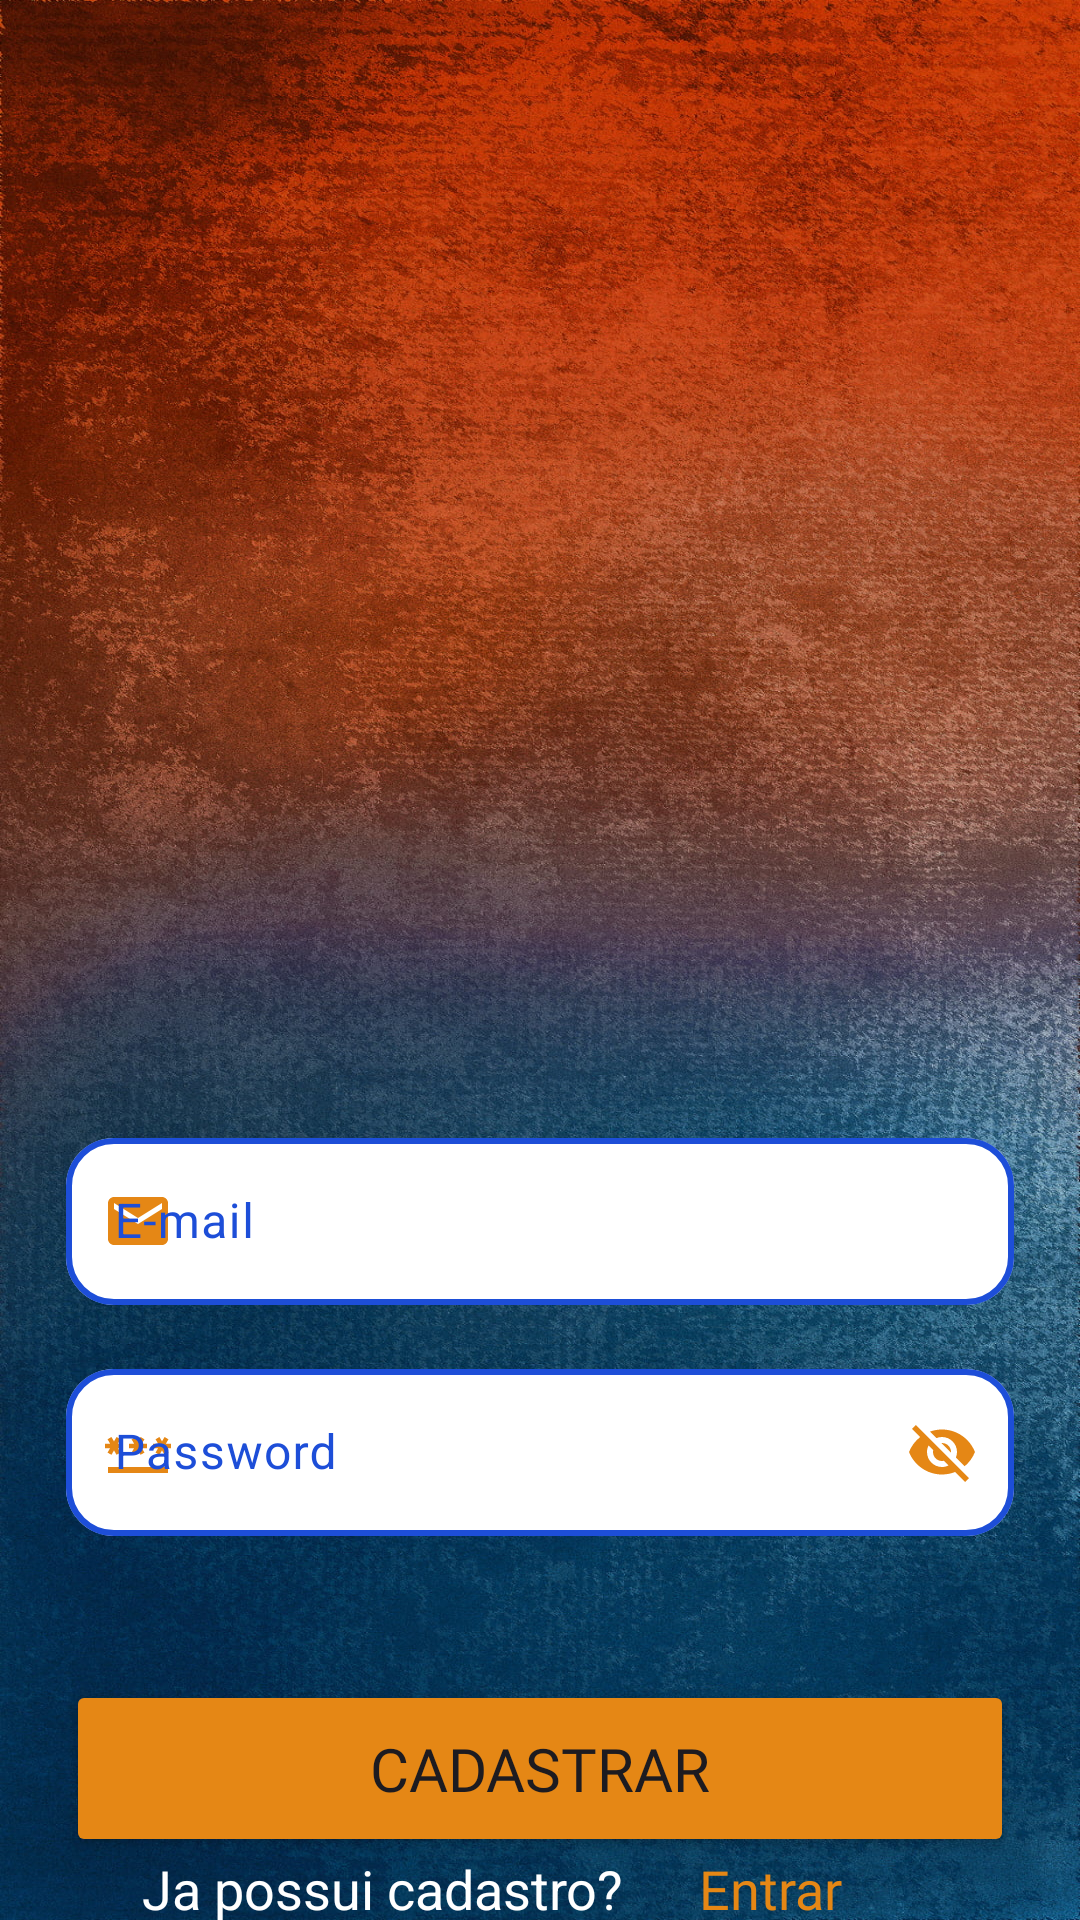

This screen was rendered from an Android layout file. Write that file and the resources it references.
<!-- AndroidManifest.xml: application theme Theme.PythonDeBolso -->
<!-- res/layout/activity_register.xml -->
<?xml version="1.0" encoding="utf-8"?>
<androidx.constraintlayout.widget.ConstraintLayout xmlns:android="http://schemas.android.com/apk/res/android"
    xmlns:app="http://schemas.android.com/apk/res-auto"
    xmlns:tools="http://schemas.android.com/tools"
    android:layout_width="match_parent"
    android:layout_height="match_parent"
    android:background="@drawable/general_background"
    tools:context=".RegisterActivity">

    <ImageView
        android:id="@+id/login_logo"
        android:layout_width="200dp"
        android:layout_height="200dp"
        app:layout_constraintTop_toTopOf="parent"
        android:layout_marginTop="110dp"
        app:layout_constraintStart_toStartOf="parent"
        app:layout_constraintEnd_toEndOf="parent"
        android:src="@drawable/python_logo"
        android:contentDescription="app logo"
        tools:ignore="HardcodedText" />

    <com.google.android.material.textfield.TextInputLayout
        android:id="@+id/login"
        android:layout_width="match_parent"
        android:layout_height="wrap_content"
        app:layout_constraintTop_toBottomOf="@id/login_logo"
        app:layout_constraintStart_toStartOf="parent"
        app:layout_constraintEnd_toEndOf="parent"
        android:layout_marginTop="64dp"
        android:layout_marginStart="22dp"
        android:layout_marginEnd="22dp"

        app:boxCornerRadiusBottomEnd="16dp"
        app:boxCornerRadiusBottomStart="16dp"
        app:boxCornerRadiusTopEnd="16dp"
        app:boxCornerRadiusTopStart="16dp"

        android:hint="@string/email_login"
        app:boxBackgroundColor="@color/white"
        app:boxStrokeColor="@color/box_color"
        app:boxStrokeWidth="2dp"
        app:startIconDrawable="@drawable/baseline_email_24"
        app:startIconTint="@color/orange"
        style="@style/MyTextInputEditTextStyle"
        tools:ignore="MissingConstraints">
        <com.google.android.material.textfield.TextInputEditText
            android:layout_width="match_parent"
            android:layout_height="wrap_content"
            android:textColorHint="@color/black"
            android:textColor="@color/black"
            android:textSize="16sp"
            />
    </com.google.android.material.textfield.TextInputLayout>

    <com.google.android.material.textfield.TextInputLayout
        android:id="@+id/password"
        android:layout_width="match_parent"
        android:layout_height="wrap_content"
        app:layout_constraintTop_toBottomOf="@id/login"
        app:layout_constraintStart_toStartOf="parent"
        app:layout_constraintEnd_toEndOf="parent"
        android:layout_marginTop="16dp"
        android:layout_marginStart="22dp"
        android:layout_marginEnd="22dp"

        app:boxCornerRadiusBottomEnd="16dp"
        app:boxCornerRadiusBottomStart="16dp"
        app:boxCornerRadiusTopEnd="16dp"
        app:boxCornerRadiusTopStart="16dp"

        android:hint="@string/password_login"
        app:passwordToggleEnabled="true"
        app:passwordToggleTint="@color/orange"
        app:boxBackgroundColor="@color/white"
        app:boxStrokeColor="@color/box_color"
        app:boxStrokeWidth="2dp"
        app:startIconDrawable="@drawable/baseline_password_24"
        app:startIconTint="@color/orange"
        style="@style/MyTextInputEditTextStyle"
        tools:ignore="MissingConstraints">
        <com.google.android.material.textfield.TextInputEditText
            android:layout_width="match_parent"
            android:layout_height="wrap_content"
            android:textColorHint="@color/black"
            android:textColor="@color/black"
            android:textSize="16sp"
            />
    </com.google.android.material.textfield.TextInputLayout>

    <Button
        android:id="@+id/btn_register"
        android:layout_width="0dp"
        android:layout_height="wrap_content"
        android:text="@string/btn_register"
        android:backgroundTint="@color/orange"
        android:fontFamily="@font/bold"
        app:layout_constraintTop_toBottomOf="@id/password"
        android:layout_marginTop="48dp"
        app:layout_constraintStart_toStartOf="@id/password"
        app:layout_constraintEnd_toEndOf="@id/password"
        android:padding="16dp"
        app:cornerRadius="16dp"
        android:textSize="20sp"
        />

    <com.google.android.material.textview.MaterialTextView
        android:id="@+id/txt_register_login"
        android:layout_width="wrap_content"
        android:layout_height="wrap_content"
        app:layout_constraintTop_toBottomOf="@id/btn_register"
        android:text="@string/txt_login_login"
        android:textColor="@color/white"
        android:textSize="18sp"
        app:layout_constraintStart_toStartOf="@id/btn_register"
        app:layout_constraintEnd_toStartOf="@id/register_login"
        app:layout_constraintBottom_toBottomOf="parent"
        />
    <com.google.android.material.textview.MaterialTextView
        android:id="@+id/register_login"
        android:layout_width="wrap_content"
        android:layout_height="wrap_content"
        app:layout_constraintTop_toBottomOf="@id/btn_register"
        android:text="@string/login_login"
        android:textColor="@color/orange"
        android:textSize="18sp"
        android:fontFamily="@font/bold"
        android:layout_marginEnd="32dp"
        app:layout_constraintStart_toEndOf="@id/txt_register_login"
        app:layout_constraintEnd_toEndOf="@id/btn_register"
        app:layout_constraintBottom_toBottomOf="parent"
        />


</androidx.constraintlayout.widget.ConstraintLayout>
<!-- resources referenced by this layout -->
<resources>
  <color name="black">#FF000000</color>
  <color name="orange">#e58715</color>
  <color name="white">#FFFFFFFF</color>
  <!-- drawable baseline_email_24 (drawable) -->
  <vector android:height="24dp" android:tint="#D9A625"
      android:viewportHeight="24" android:viewportWidth="24"
      android:width="24dp" xmlns:android="http://schemas.android.com/apk/res/android">
      <path android:fillColor="@android:color/white" android:pathData="M20,4L4,4c-1.1,0 -1.99,0.9 -1.99,2L2,18c0,1.1 0.9,2 2,2h16c1.1,0 2,-0.9 2,-2L22,6c0,-1.1 -0.9,-2 -2,-2zM20,8l-8,5 -8,-5L4,6l8,5 8,-5v2z"/>
  </vector>
  <!-- drawable baseline_password_24 (drawable) -->
  <vector android:height="24dp" android:tint="#D9A625"
      android:viewportHeight="24" android:viewportWidth="24"
      android:width="24dp" xmlns:android="http://schemas.android.com/apk/res/android">
      <path android:fillColor="@android:color/white" android:pathData="M2,17h20v2H2V17zM3.15,12.95L4,11.47l0.85,1.48l1.3,-0.75L5.3,10.72H7v-1.5H5.3l0.85,-1.47L4.85,7L4,8.47L3.15,7l-1.3,0.75L2.7,9.22H1v1.5h1.7L1.85,12.2L3.15,12.95zM9.85,12.2l1.3,0.75L12,11.47l0.85,1.48l1.3,-0.75l-0.85,-1.48H15v-1.5h-1.7l0.85,-1.47L12.85,7L12,8.47L11.15,7l-1.3,0.75l0.85,1.47H9v1.5h1.7L9.85,12.2zM23,9.22h-1.7l0.85,-1.47L20.85,7L20,8.47L19.15,7l-1.3,0.75l0.85,1.47H17v1.5h1.7l-0.85,1.48l1.3,0.75L20,11.47l0.85,1.48l1.3,-0.75l-0.85,-1.48H23V9.22z"/>
  </vector>
  <!-- drawable general_background: jpg bitmap (drawable, 604826 bytes) -->
  <string name="btn_register">Cadastrar</string>
  <string name="email_login">E-mail</string>
  <string name="login_login">Entrar</string>
  <string name="password_login">Password</string>
  <string name="txt_login_login">Ja possui cadastro?</string>
  <style name="MyTextInputEditTextStyle" parent="Widget.MaterialComponents.TextView">
          <item name="boxStrokeColor">@color/blue</item>
          <item name="android:textColorHint">@color/blue</item>
      </style>
  <style name="Theme.PythonDeBolso" parent="Base.Theme.PythonDeBolso" />
  <color name="blue">#1d4ed8</color>
  <style name="Base.Theme.PythonDeBolso" parent="Theme.Material3.DayNight.NoActionBar">
          
          
          <item name="android:statusBarColor">@color/white</item>
          <item name="android:windowLightStatusBar">true</item>
      </style>
</resources>
